Photos from the image-classification dataset "images" in the GitHub repository whn09/mini-GoldenEye. Its 3 classes are: connect, mute, volume.

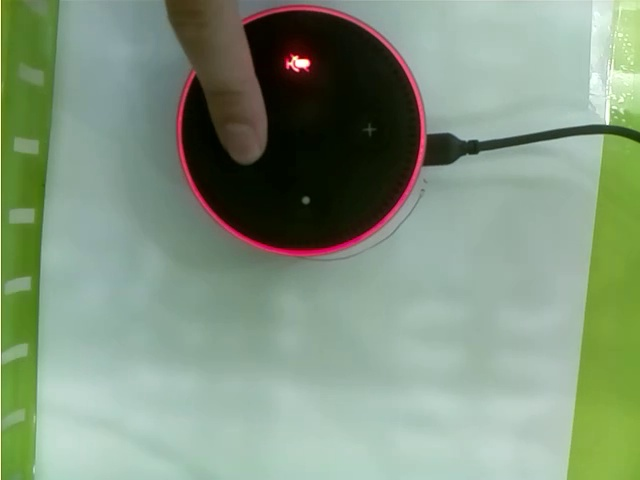
Label: mute

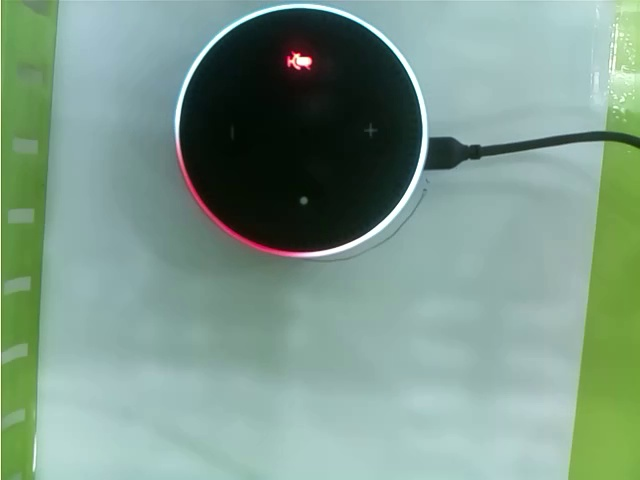
Label: volume

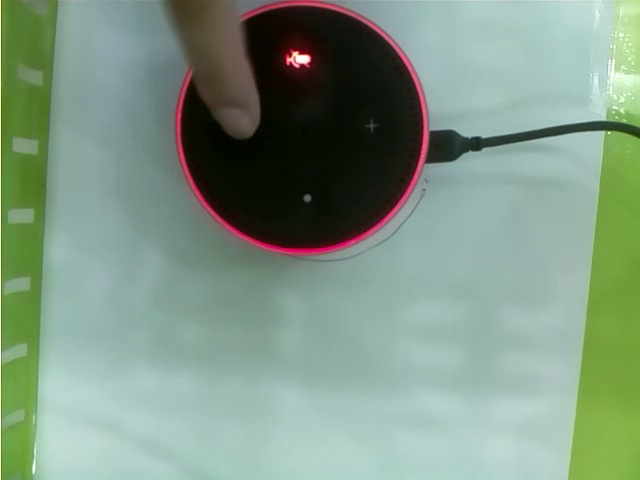
Label: mute

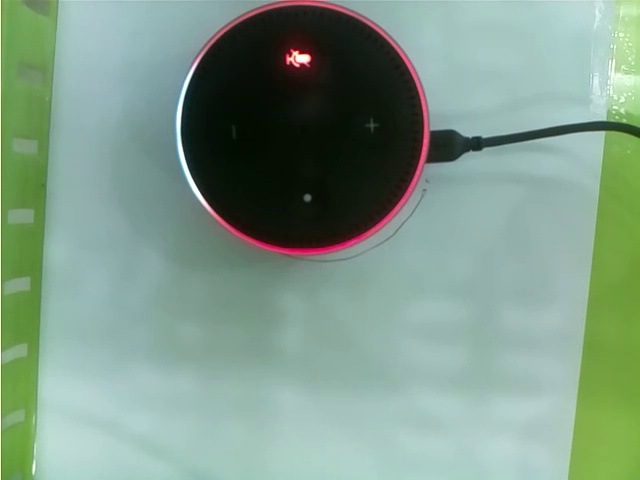
Label: volume

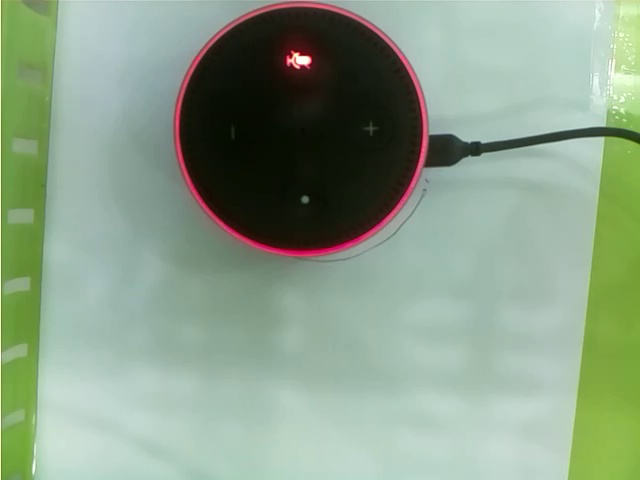
Label: mute

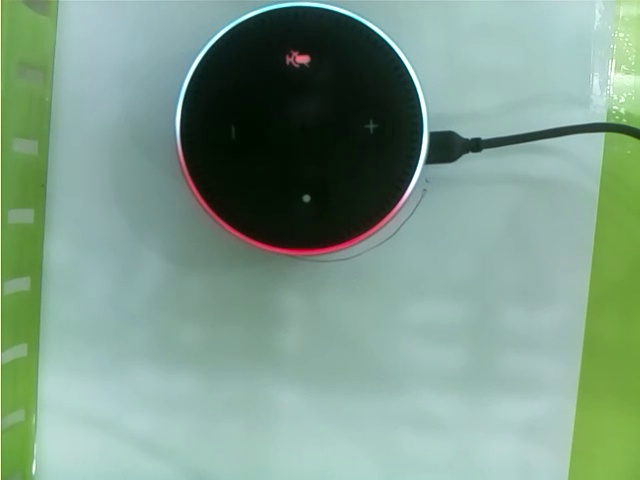
Label: volume
